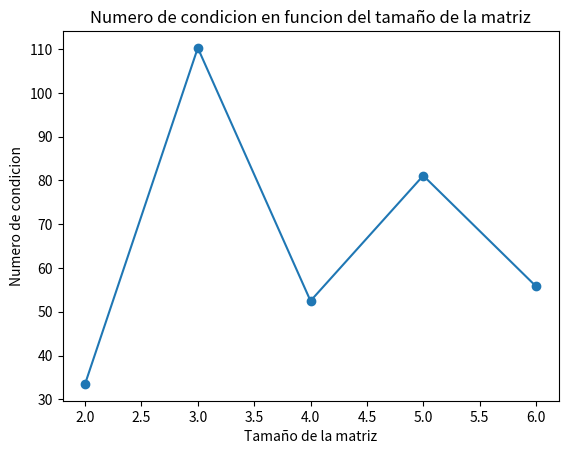

Python code for this plot:
import numpy as np
import matplotlib.pyplot as plt

class NumeroCondicionMatriz:
    def __init__(self, tamaño):
        self.tamaño = tamaño #indicara el tamaño de la matriz
        self.matriz = self.generar_matriz_aleatoria(tamaño) #creara la matriz aleatoria

    def generar_matriz_aleatoria(self, tamaño):
        return np.random.rand(tamaño, tamaño) #creara una matriz de tamaño x tamaño con numeros aleatorios

    def calcular_condicion(self):
        return np.linalg.cond(self.matriz) #calcula el numero de condicion de la matriz que indica cuan sensible es la solucion de un sistema de ecuaciones lineakes a cambios en los datos de entrada

    def mostrar_matriz(self):
        print(f"Matriz {self.tamaño}x{self.tamaño}:\n{self.matriz}\n") #imprime la matriz con su tamaño y los valores de la matriz

class AnalisisMatrices:
    def __init__(self, tamaños):
        self.tamaños = tamaños #sera una lista de tamaños de matricces q se analizaran
        self.numeros_condicion = [] #inicializa una lista vacia que alamacera los numeros de condicion de las matrices

    def ejecutar(self):
        for tamaño in self.tamaños:
            condicion_matriz = NumeroCondicionMatriz(tamaño) #creara una nueva instancia de la clase NumeroCondicionMatriz con el tamaño de la matriz
            num_condicion = condicion_matriz.calcular_condicion() #calcula el numero de condicion de la matriz
            self.numeros_condicion.append(num_condicion) # y agregara el numero de condicion dado a la lista

            condicion_matriz.mostrar_matriz()
            print(f"Numero de condicion: {num_condicion}\n")

        self.graficar_resultados()

    def graficar_resultados(self):
        plt.plot(self.tamaños, self.numeros_condicion, 'o-') #graficara los tamaños de las matrices en el eje x y los numeros de condicion en el eje y el argumento o- indica que se deben usar puntos conectados por líneas.
        plt.xlabel('Tamaño de la matriz')
        plt.ylabel('Numero de condicion')
        plt.title('Numero de condicion en funcion del tamaño de la matriz')
        plt.show()

if __name__ == "__main__":
    tamaños = range(2, 7)  #dependiendo de los numeros que se eligan  en este caso se generaran matrices de 2x2 a 6x6 
    analisis = AnalisisMatrices(tamaños)
    analisis.ejecutar()